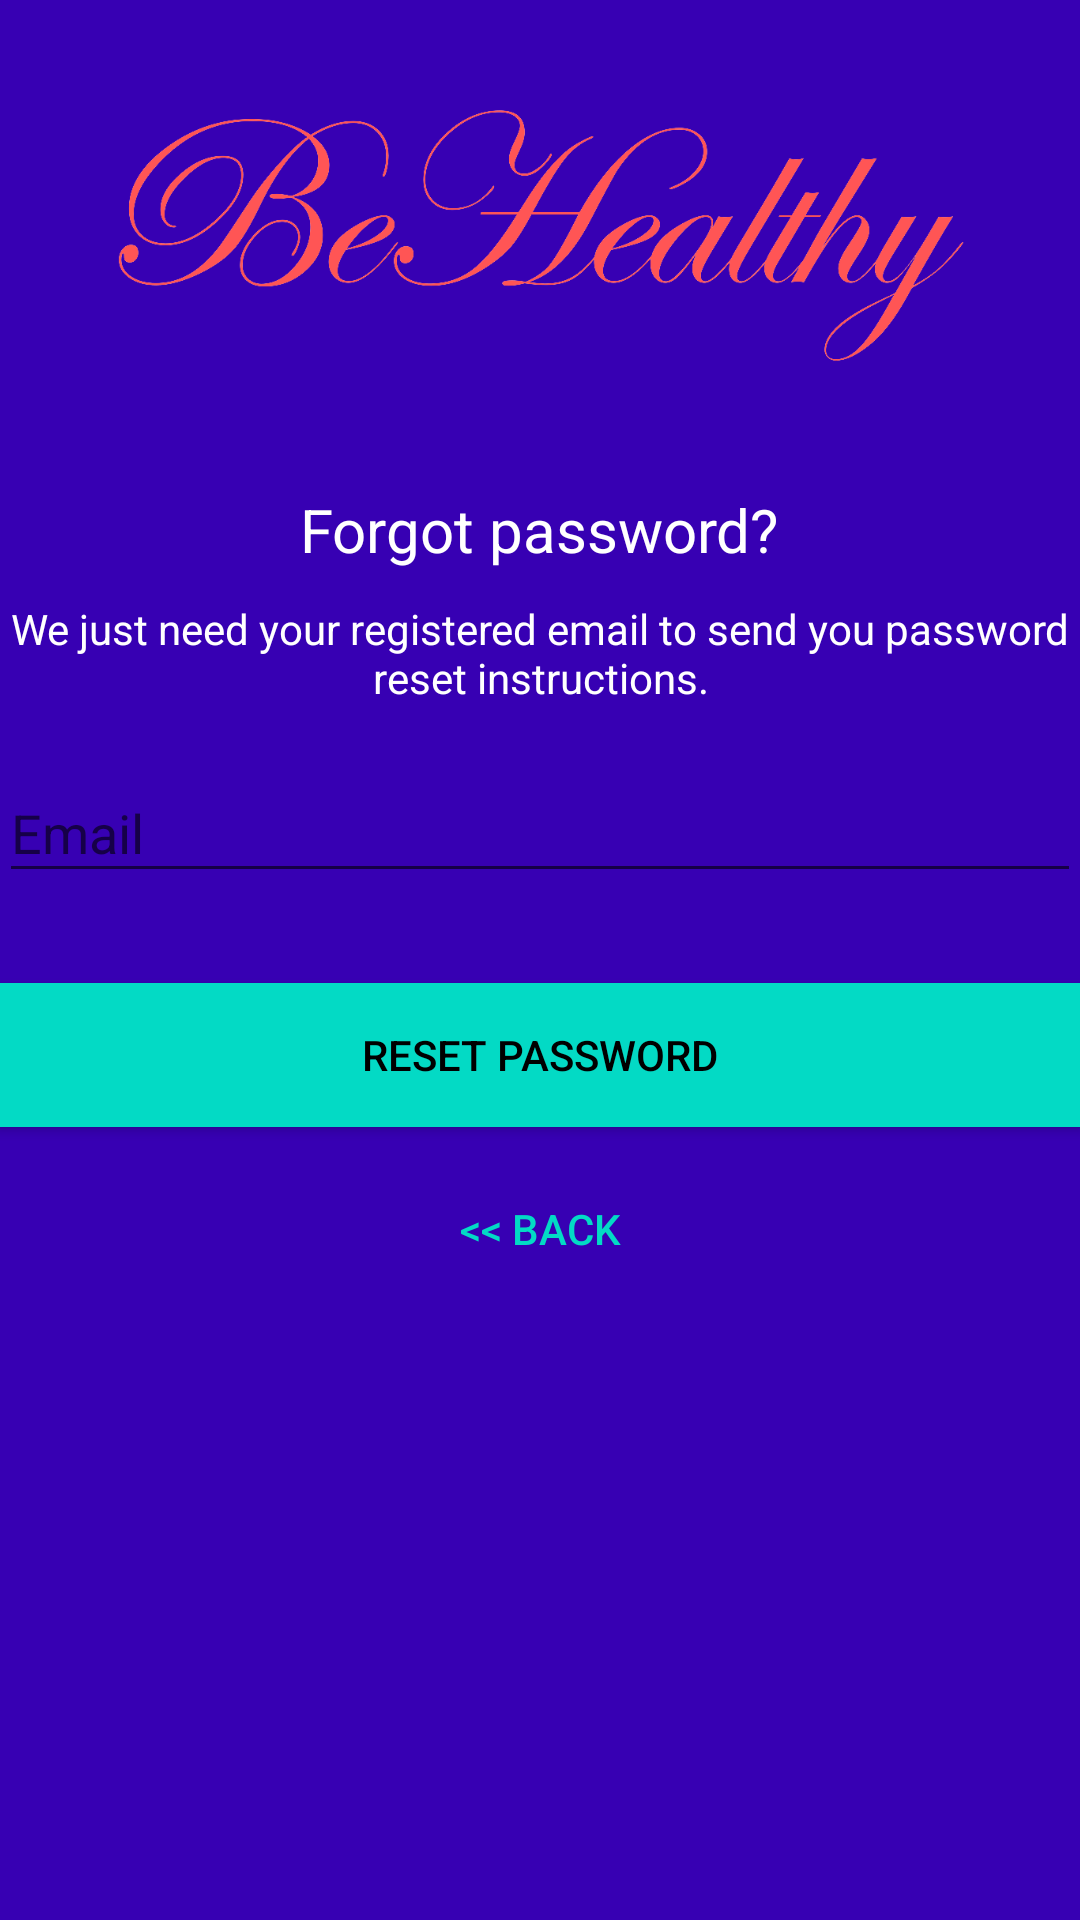

Layout XML and referenced resources for this Android screen:
<!-- AndroidManifest.xml: activity theme AppTheme.NoActionBar -->
<!-- res/layout/activity_reset_password.xml -->
<?xml version="1.0" encoding="utf-8"?>
<android.support.design.widget.CoordinatorLayout xmlns:android="http://schemas.android.com/apk/res/android"
    xmlns:app="http://schemas.android.com/apk/res-auto"
    xmlns:tools="http://schemas.android.com/tools"
    android:layout_width="match_parent"
    android:layout_height="match_parent"
    android:layout_gravity="center"
    android:background="@color/colorPrimaryDark"
    android:fitsSystemWindows="true"
    tools:context="com.group13.behealthy.LoginActivity">

    <LinearLayout
        android:layout_width="fill_parent"
        android:layout_height="wrap_content"
        android:layout_marginTop="30dp"
        android:gravity="center"
        android:orientation="vertical"
        android:padding="@dimen/activity_horizontal_margin">


        <ImageView
            android:layout_width="291dp"
            android:layout_height="93dp"
            android:layout_gravity="center_horizontal"
            android:layout_marginBottom="30dp"
            android:src="@drawable/new_be_healthy" />

        <TextView
            android:layout_width="wrap_content"
            android:layout_height="wrap_content"
            android:layout_gravity="center_horizontal"
            android:padding="10dp"
            android:text="@string/lbl_forgot_password"
            android:textColor="@android:color/white"
            android:textSize="20dp" />

        <TextView
            android:layout_width="wrap_content"
            android:layout_height="wrap_content"
            android:layout_marginBottom="10dp"
            android:gravity="center_horizontal"
            android:padding="@dimen/activity_horizontal_margin"
            android:text="@string/forgot_password_msg"
            android:textColor="@android:color/white"
            android:textSize="14dp" />

        <android.support.design.widget.TextInputLayout
            android:layout_width="match_parent"
            android:layout_height="wrap_content">

            <EditText
                android:id="@+id/email"
                android:layout_width="match_parent"
                android:layout_height="wrap_content"
                android:layout_marginBottom="10dp"
                android:layout_marginTop="20dp"
                android:hint="@string/hint_email"
                android:inputType="textEmailAddress"
                android:textColor="@android:color/white"
                android:textColorHint="@android:color/white" />
        </android.support.design.widget.TextInputLayout>

        

        <Button
            android:id="@+id/btn_reset_password"
            android:layout_width="fill_parent"
            android:layout_height="wrap_content"
            android:layout_marginTop="20dip"
            android:background="@color/colorAccent"
            android:text="@string/btn_reset_password"
            android:textColor="@android:color/black" />

        <Button
            android:id="@+id/btn_back"
            android:layout_width="wrap_content"
            android:layout_height="wrap_content"
            android:layout_marginTop="10dp"
            android:background="@null"
            android:text="@string/btn_back"
            android:textColor="@color/colorAccent" />

    </LinearLayout>

    <ProgressBar
        android:id="@+id/progressBar"
        android:layout_width="30dp"
        android:layout_height="30dp"
        android:layout_gravity="center|bottom"
        android:layout_marginBottom="20dp"
        android:visibility="gone" />
</android.support.design.widget.CoordinatorLayout>
<!-- resources referenced by this layout -->
<resources>
  <!-- drawable new_be_healthy: png bitmap (drawable, 66037 bytes) -->
  <string name="btn_back">&lt;&lt; Back</string>
  <string name="btn_reset_password">Reset Password</string>
  <string name="forgot_password_msg">We just need your registered email to send you password reset instructions.</string>
  <string name="hint_email">Email</string>
  <string name="lbl_forgot_password">Forgot password?</string>
  <style name="AppTheme.NoActionBar" parent="Theme.AppCompat.Light.DarkActionBar">
          <item name="windowActionBar">false</item>
          <item name="windowNoTitle">true</item>
      </style>
  <!-- not gathered from this repository: default colours our renderer supplied (Android Studio template values) -->
  <color name="colorPrimaryDark">#FF3700B3</color>
  <color name="colorAccent">#FF03DAC5</color>
</resources>
